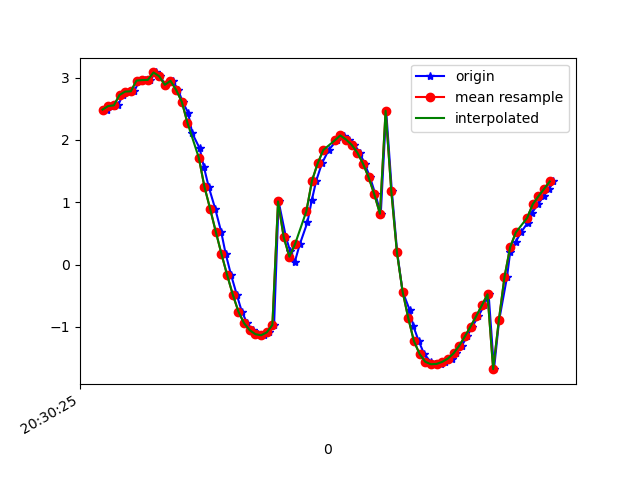

The data file committed next to this chart (first rows):
1618777825677, 1473509523734133, 2.4871802, -1.6326463, 9.337475
1618777825699, 1473509543100969, 2.544, -1.627, 9.323
1618777825715, 1473509562331739, 2.555, -1.705, 9.306
1618777825731, 1473509581562509, 2.722, -1.751, 9.25
1618777825755, 1473509600793279, 2.776, -1.847, 9.215
1618777825772, 1473509620024049, 2.781, -2.084, 9.163
1618777825790, 1473509639254819, 2.952, -2.334, 9.049
1618777825809, 1473509658485589, 2.961, -2.734, 8.933
1618777825828, 1473509677716359, 2.964, -3.278, 8.747
1618777825848, 1473509696947129, 3.083, -3.954, 8.42
1618777825863, 1473509716177899, 3.022, -4.762, 8.014
1618777825882, 1473509735408669, 2.885, -5.765, 7.381
1618777825908, 1473509754639439, 2.949, -6.582, 6.635
1618777825927, 1473509773870209, 2.803, -7.334, 5.865
1618777825943, 1473509793100979, 2.613, -8.115, 4.833
1618777825962, 1473509812331749, 2.44, -8.703, 3.787
1618777825977, 1473509831562519, 2.106, -9.244, 2.481
1618777826003, 1473509850793289, 1.866, -9.576, 0.9289
1618777826018, 1473509870024059, 1.567, -9.663, -0.4611
1618777826035, 1473509889254829, 1.248, -9.592, -1.574
1618777826058, 1473509908485599, 0.8963, -9.45, -2.435
1618777826079, 1473509927716369, 0.5287, -9.286, -3.086
1618777826095, 1473509946947139, 0.1721, -9.126, -3.568
1618777826114, 1473509966177909, -0.1649, -8.981, -3.918
1618777826134, 1473509985408679, -0.4805, -8.849, -4.185
1618777826152, 1473510004639449, -0.7541, -8.73, -4.389
1618777826171, 1473510023870219, -0.9411, -8.631, -4.546
1618777826190, 1473510043100989, -1.053, -8.565, -4.645
1618777826210, 1473510062331759, -1.117, -8.542, -4.671
1618777826229, 1473510081562529, -1.134, -8.572, -4.613
1618777826248, 1473510100793299, -1.089, -8.635, -4.504
1618777826266, 1473510120024069, -0.97, -8.681, -4.443
1618777826282, 1473510139254839, 1.013, -8.682, -4.431
1618777826308, 1473510158485609, 0.4393, -8.64, -4.605
1618777826323, 1473510177716379, 0.2118, -8.553, -4.78
1618777826339, 1473510196947149, 0.04124, -8.476, -4.919
1618777826357, 1473510216177919, 0.3282, -8.47, -4.918
1618777826384, 1473510235408689, 0.6808, -8.49, -4.847
1618777826399, 1473510254639459, 1.029, -8.509, -4.752
1618777826415, 1473510273870229, 1.348, -8.564, -4.57
1618777826435, 1473510293100999, 1.624, -8.705, -4.199
1618777826459, 1473510312331769, 1.839, -8.938, -3.574
1618777826487, 1473510331562539, 1.991, -9.175, -2.81
1618777826500, 1473510350793309, 2.075, -9.36, -2.032
1618777826512, 1473510370024079, 2.071, -9.48, -1.372
1618777826531, 1473510389254849, 2.007, -9.547, -0.9302
1618777826550, 1473510408485619, 1.922, -9.585, -0.6805
1618777826568, 1473510427716389, 1.797, -9.625, -0.4026
1618777826586, 1473510446947159, 1.622, -9.665, 0.06549
1618777826605, 1473510466177929, 1.399, -9.668, 0.7771
1618777826624, 1473510485408699, 1.128, -9.592, 1.664
1618777826643, 1473510504639469, 0.8161, -9.408, 2.62
1618777826662, 1473510523870239, 2.468, -9.062, 2.8
1618777826682, 1473510543101009, 1.185, -8.854, 4.03
1618777826701, 1473510562331779, 0.1952, -8.233, 5.312
1618777826720, 1473510581562549, -0.4321, -7.33, 6.49
1618777826745, 1473510600793319, -0.7271, -6.34, 7.438
1618777826758, 1473510620024089, -0.9894, -5.19, 8.254
1618777826777, 1473510639254859, -1.227, -4.023, 8.851
1618777826796, 1473510658485629, -1.434, -2.994, 9.221
1618777826819, 1473510677716399, -1.559, -2.292, 9.4
... 23 more rows
